Labelled photos from "Train", an image-classification folder in AmbiTyga/Bio-VI-BERT. The possible labels are: Ascaris lumbricoides, Cryptosporidium sp, Cyclospora cayetanensis, Dibothriocephalus latus, Echinococcus granulosus, Entamoeba histolytica, Enterobius vermicularis, Giardia duodenalis, Hymenolepis spp, Plasmodium falciparum, Plasmodium knowlesi, Plasmodium malariae, Plasmodium ovale, Plasmodium vivax, Sarcocystis sp, Trichuris trichuria.

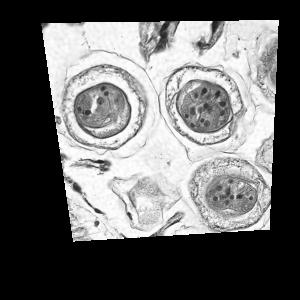
Label: Hymenolepis spp

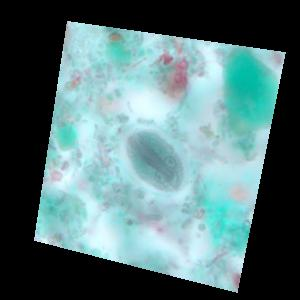
Label: Giardia duodenalis

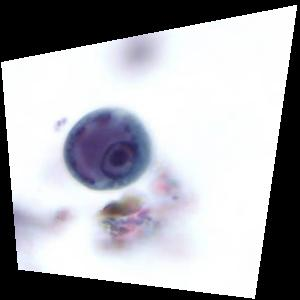
Label: Entamoeba histolytica

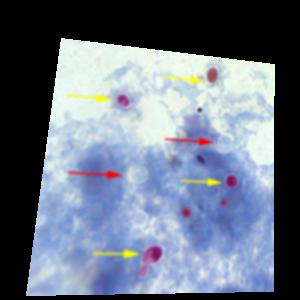
Label: Cryptosporidium sp

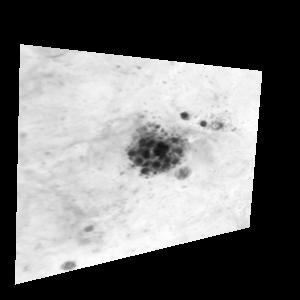
Label: Plasmodium vivax

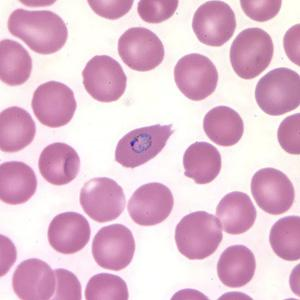
Label: Plasmodium ovale
